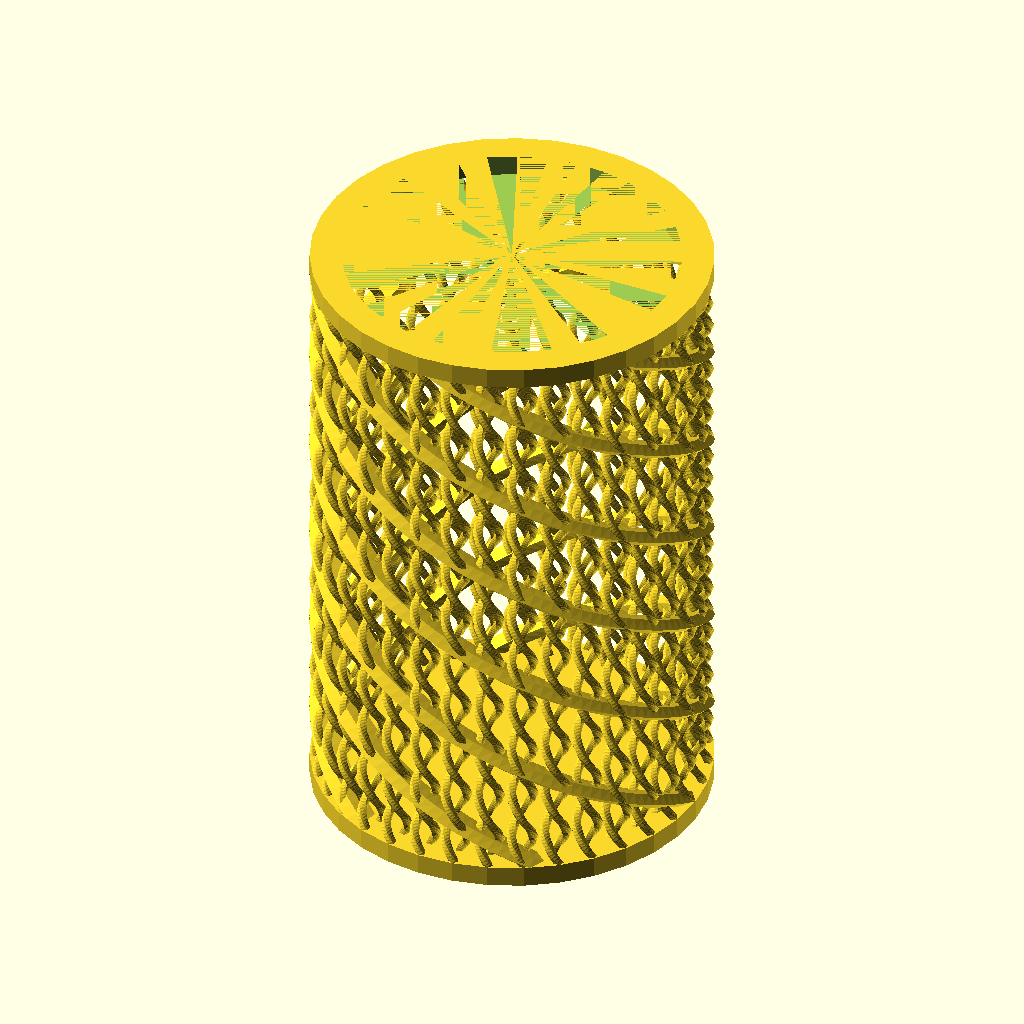
Cell 1: rendered with the file's own defaults.
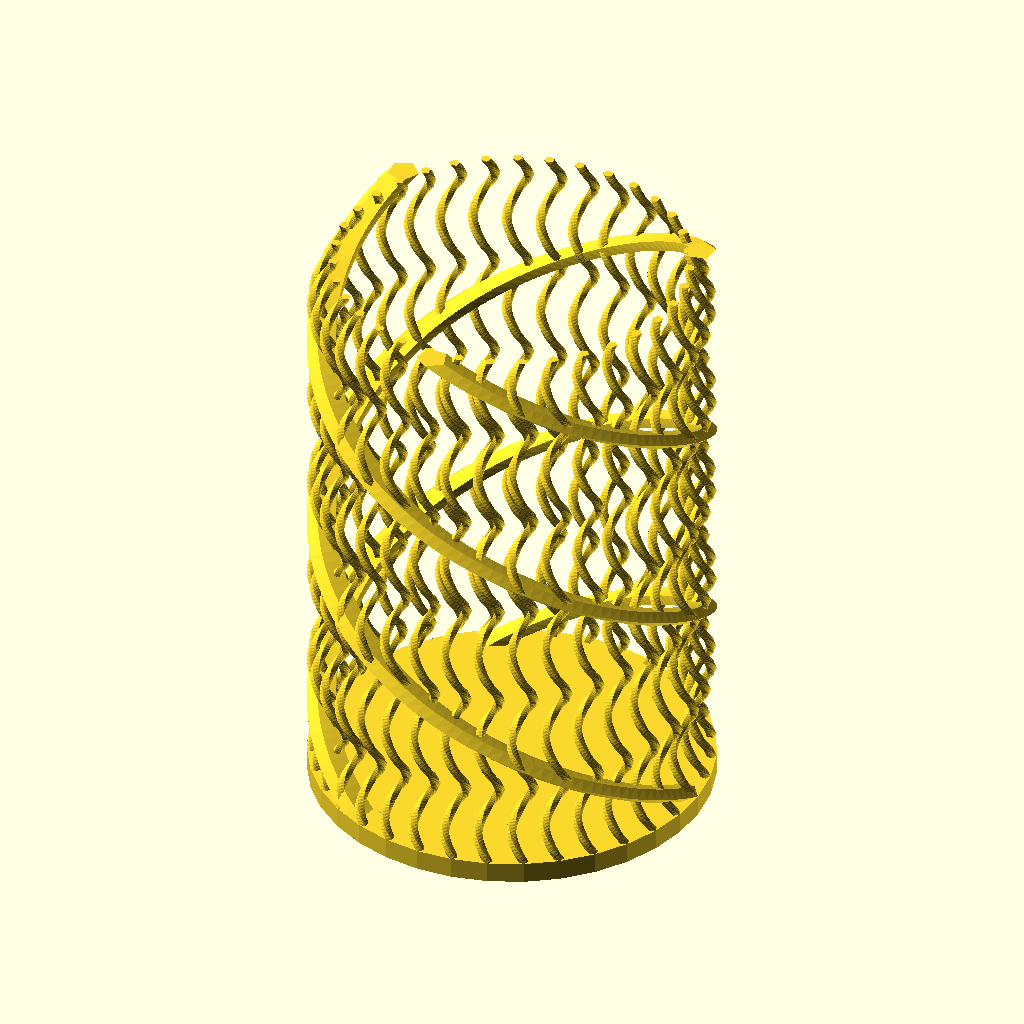
Cell 2 — part set to "colorA", the other parameters unchanged.
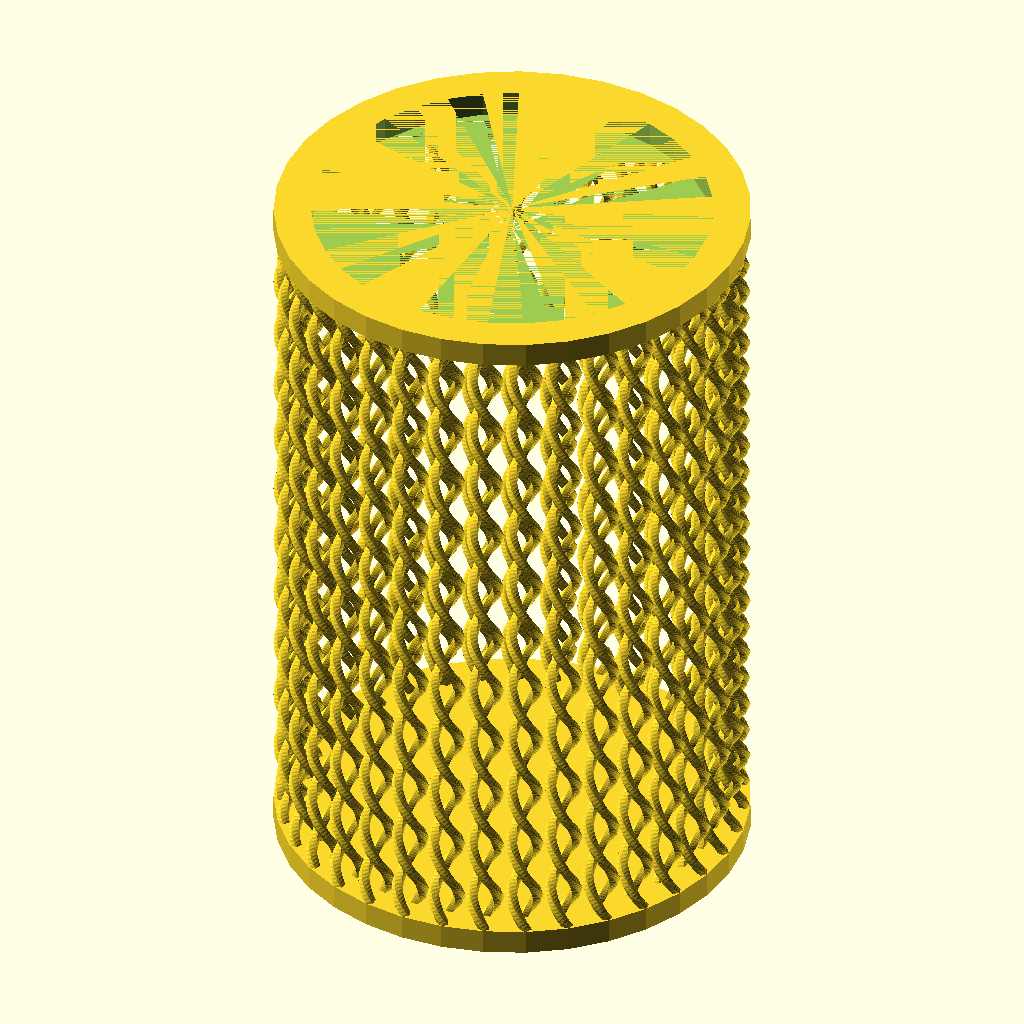
Cell 3: the same model with print_supports = "no".
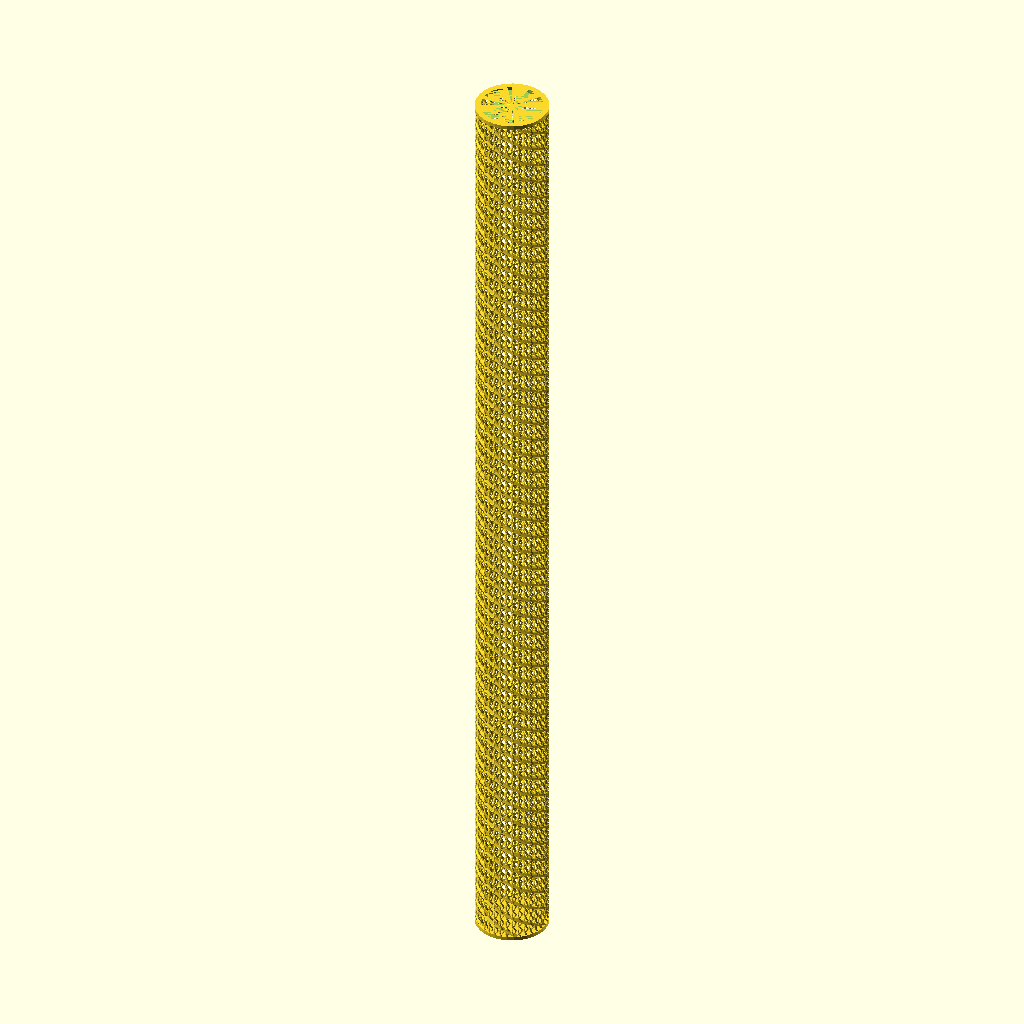
Cell 4: the same model with h = 1000.
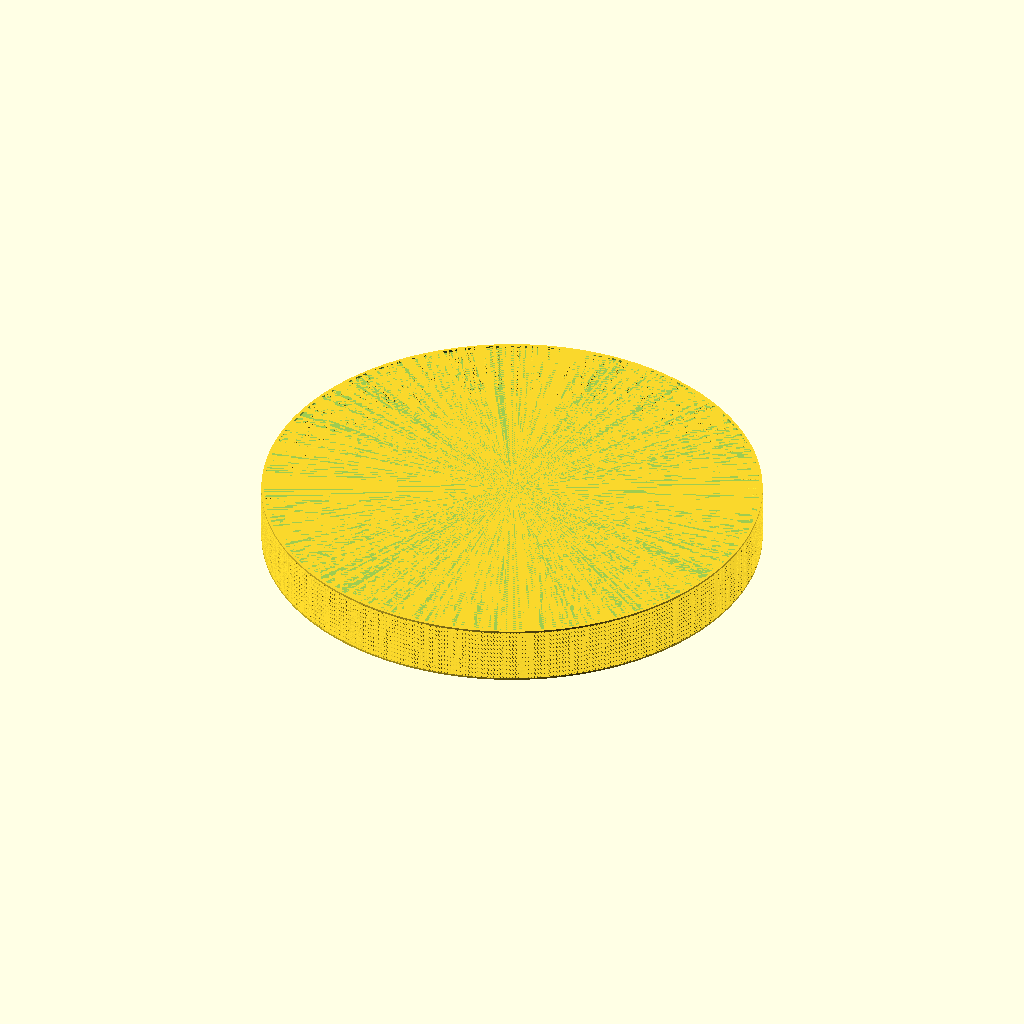
Cell 5: the same model with r = 500.
The same orthographic view direction (rotation 55°, 0°, 25°; colour scheme Cornfield) for every cell, with the view re-fitted per cell, so scale and position can differ between cells.
Source of the model, inputs/thingiverse/files/thing-3453141/files/doubleHelix-penHolder.scad:
// Which one would you like to see?
part = "both"; // [both:Entire Pen Holder,colorA:bottom and half of the helixes,colorB:top and other half of the helixes]

//Do you want to print supporting spirals?
print_supports = "yes"; // [yes,no]

h=110; // [30:1000]
r = 35; // [14:500]

/* [Hidden] */
i = 360/r;
j = (360/r);
supportTwist = 3;
supportDivision = round(r/10)-1;



//Image engraving on bottom plate?
//engrave = "yes";
//
//image = "zia_500x500.png";
//
//logox = 500;
//logoy = 500;

module doubleHelix(){
	linear_extrude(height = h, center = false, convexity = 10, twist = 18*h, slices = 2*h) translate([2, 0, 0]) circle(r = 1, $fn=5);
	rotate ([0,0,180]) linear_extrude(height = h, center = false, convexity = 10, twist = 18*h, slices = 2*h) translate([2, 0, 0]) circle(r = 1, $fn=5);
}

module helixA(){
	linear_extrude(height = h, center = false, convexity = 10, twist = 18*h, slices = 2*h) translate([2, 0, 0]) circle(r = 1, $fn=5);
//	rotate ([0,0,180]) linear_extrude(height = h, center = false, convexity = 10, twist = 18*h, slices = 2*h) translate([2, 0, 0]) circle(r = 1, $fn=5);
}

module helixB(){
//	linear_extrude(height = h, center = false, convexity = 10, twist = 18*h, slices = 2*h) translate([2, 0, 0]) circle(r = 1, $fn=5);
	rotate ([0,0,180]) linear_extrude(height = h, center = false, convexity = 10, twist = 18*h, slices = 2*h) translate([2, 0, 0]) circle(r = 1, $fn=5);
}

module colorA(){
	union(){
		translate([0,0,-4]) cylinder(r=r+3,h=4,$fn=360/i);
		for (x =[0:i:360]) {
			translate([r*cos(x),r*sin(x),0]) rotate([0,0,x]) helixA();
			}
	}
}

module colorB(){
	union(){
		for (x =[0:i:360]) {
			translate([r*cos(x),r*sin(x),0]) rotate([0,0,x]) helixB();
			}
		difference() {
			translate([0,0,h]) cylinder(r=r+3,h=4,$fn=360/i);
			translate([0,0,h]) cylinder(r=r-3,h=4,$fn=360/i);
		}
	}
}

module support_spiralA(){
	for (x = [0:360/supportDivision:360-j]) {
		rotate ([0,0,x]) linear_extrude(height = h, center = false, convexity = 10, twist = supportTwist*h, slices = h) translate([r, 0, 0]) rotate([0,0,0]) circle(r = 3, $fn=5);
	}
}

module support_spiralB(){
	for (x = [180/supportDivision:360/supportDivision:360-j]) {
		rotate ([0,0,x]) linear_extrude(height = h, center = false, convexity = 10, twist = supportTwist*h, slices = h) translate([r, 0, 0]) rotate([0,0,0]) circle(r = 3, $fn=5);
	}
}

module print_part() {
		if (part == "colorA") {
			union(){
				colorA();
				if (print_supports == "yes") support_spiralA();
			}
		} else if (part == "colorB") {
			difference(){
				union(){
					colorB();
					if (print_supports == "yes") support_spiralB();
				}
				colorA();
				if (print_supports == "yes") support_spiralA();
			}
		} else {
			union(){
				colorA();
				colorB();
				if (print_supports == "yes") support_spiralA();
				if (print_supports == "yes") support_spiralB();
			}
		}
}

//if (engrave == "yes") {
//	difference(){
//		translate([0,0,4]) print_part();
//		translate([0,0,4])	
//			scale([1.6*r/logox,1.6*r/logoy,0.01])
//				surface(file = image, center=true,invert=true);
//	}
//} else {
	translate([0,0,4]) print_part();
//}
Customizer parameters (derived from the source; name, type, default, range or options):
part: string, default "both", options "both", "colorA", "colorB"
print_supports: string, default "yes", options "yes", "no"
h: number, default 110, range 30 to 1000
r: number, default 35, range 14 to 500
